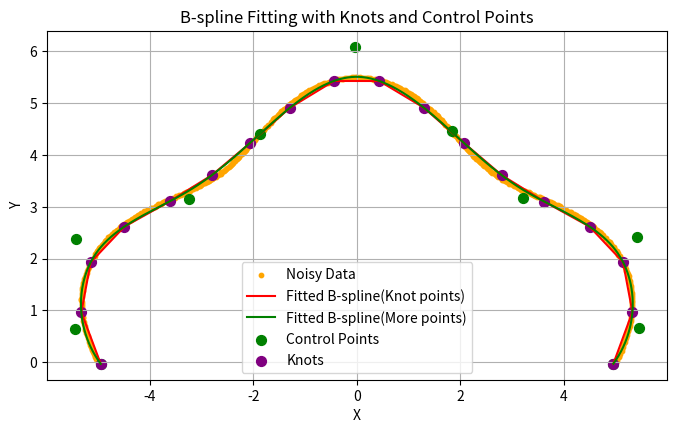

Here is the Python script that generated this plot:
import numpy as np
import matplotlib.pyplot as plt
import numpy as np
import matplotlib.pyplot as plt
from scipy.interpolate import BSpline
from scipy import interpolate

class SplineFitting:
    def __init__(self, phi_range=(0, np.pi), num_points=500, noise_std=5 / 1000, degree=3, knot_spacing=2):
        self.phi_range = phi_range
        self.num_points = num_points
        self.noise_std = noise_std
        self.degree = degree
        self.knot_spacing = knot_spacing

        self.x = None
        self.y = None
        self.x_noisy = None
        self.y_noisy = None
        self.curve_length = None
        self.spline = None
        self.u = None

    def generate_data(self):
        """Generate the data points using the polar equation."""
        phi = np.linspace(self.phi_range[0], self.phi_range[1], self.num_points)
        r = 5 + 0.5 * np.sin(5 * phi)
        self.x = r * np.cos(phi)
        self.y = r * np.sin(phi)
        self.x_noisy = self.x + np.random.normal(0, self.noise_std, size=self.x.shape)
        self.y_noisy = self.y + np.random.normal(0, self.noise_std, size=self.y.shape)

        points = np.column_stack([self.x_noisy, self.y_noisy])
        distances = np.linalg.norm(np.diff(points, axis=0), axis=1)
        self.curve_length = np.sum(distances)

    def get_uniform_knots(self):
        """Generate a knot vector with uniform spacing."""
        num_knots = int(self.curve_length // self.knot_spacing) + 1
        knots = np.linspace(0, self.curve_length, num_knots)
        return knots

    def fit_bspline(self):
        """Fit a B-spline to the noisy data."""
        # Generate cumulative distances as parameter t for the spline
        points = np.column_stack([self.x_noisy, self.y_noisy])
        distances = np.linalg.norm(np.diff(points, axis=0), axis=1)
        t = np.concatenate(([0], np.cumsum(distances)))

        # Normalize t to match the range of the knot vector
        # t /= t[-1]

        # Uniform knot vector with specified spacing
        knots = self.get_uniform_knots()
        print("Knots:", knots)
        # knots /= knots[-1]  # Normalize knots to [0, 1]

        # Fit the spline
        tck, u = interpolate.splprep([self.x_noisy, self.y_noisy], s = 1, u=t, k=self.degree, t=knots[1:-1])
        
        # tck1, u1 = interpolate.splprep([self.x_noisy, self.y_noisy], s = 0.2)
        # spline_test = interpolate.splev(u1, tck1)
        # plt.plot(spline_test[0], spline_test[1], label="Fitted B-spline", color="red")
        # plt.scatter(self.x_noisy, self.y_noisy, s=10, color="orange", label="Noisy Data")
        # plt.show()
        
        self.spline = tck
        self.u = knots
        print("Knots _vector:", self.u)  

    def plot_bspline(self):
        """Plot the original data, noisy data, fitted B-spline, knots, and control points."""
        if self.spline is None:
            raise ValueError("You must fit the B-spline before plotting.")

        # Generate points on the spline
        u = np.linspace(0, self.u[-1], 1000)
        spline_points = interpolate.splev(self.u, self.spline)
        spline_points1 = interpolate.splev(u, self.spline)

        # Extract control points and knots
        control_points = np.array(self.spline[1])  # Control points
        knots = self.spline[0]  # Knot vector
        print("Knots _vector_wrong:", knots)  

        # Generate knot points on the spline
        knot_points = interpolate.splev(self.u, self.spline)

        plt.figure(figsize=(8, 8))
        # plt.plot(self.x, self.y, label="Original Curve", color="blue")
        plt.scatter(self.x_noisy, self.y_noisy, s=10, color="orange", label="Noisy Data")
        plt.plot(spline_points[0], spline_points[1], label="Fitted B-spline(Knot points)", color="red")
        plt.plot(spline_points1[0], spline_points1[1], label="Fitted B-spline(More points)", color="green")
        plt.scatter(control_points[0], control_points[1], color="green", s=50, label="Control Points")
        plt.scatter(knot_points[0], knot_points[1], color="purple", s=50, label="Knots")
        plt.title("B-spline Fitting with Knots and Control Points")
        plt.xlabel("X")
        plt.ylabel("Y")
        plt.legend()
        plt.grid(True)
        plt.gca().set_aspect("equal", adjustable="box")
        plt.show()


if __name__ == "__main__":
    spline_fitter = SplineFitting(knot_spacing=1)
    spline_fitter.generate_data()  # Generate the data
    spline_fitter.fit_bspline()   # Fit the B-spline
    spline_fitter.plot_bspline()  # Plot the results
